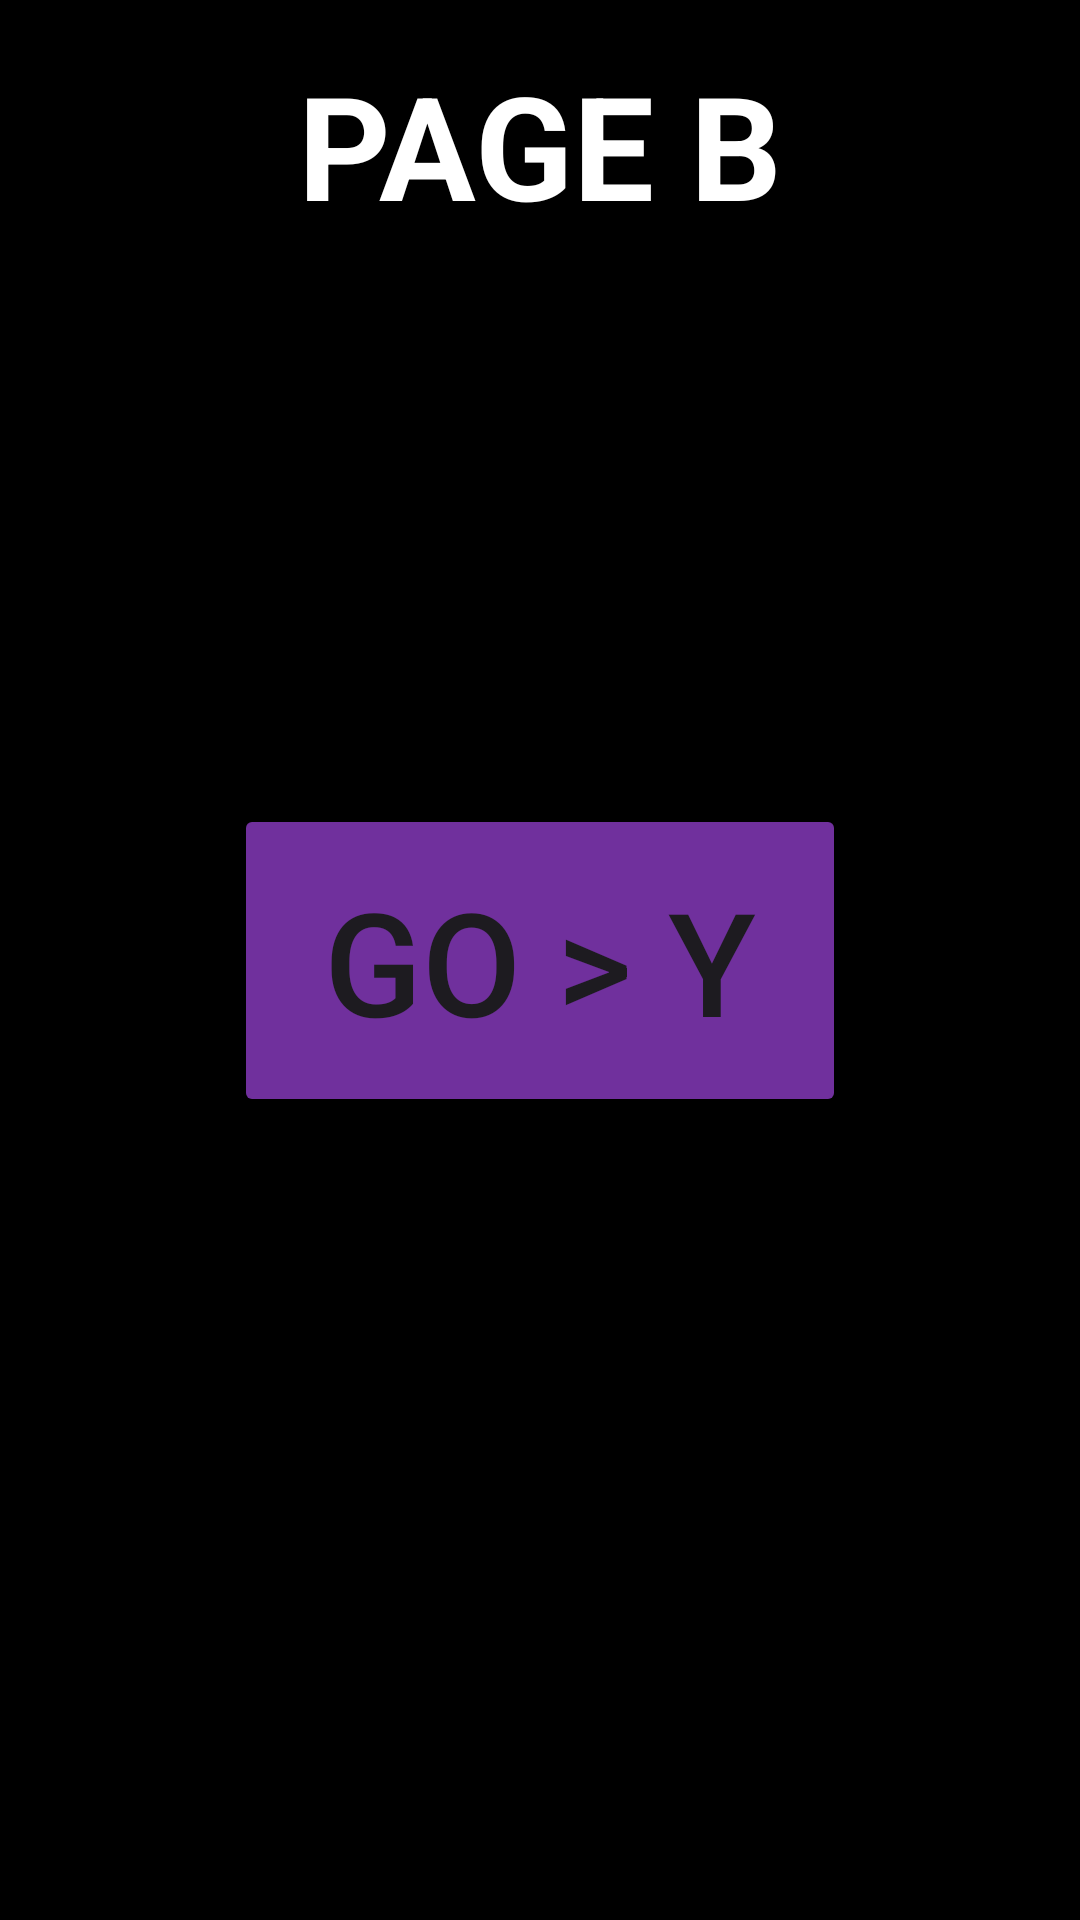

Android layout source for this screen:
<!-- AndroidManifest.xml: application theme Theme.NavigationTechCareer -->
<!-- res/layout/fragment_page_b.xml -->
<?xml version="1.0" encoding="utf-8"?>
<androidx.constraintlayout.widget.ConstraintLayout xmlns:android="http://schemas.android.com/apk/res/android"
    xmlns:app="http://schemas.android.com/apk/res-auto"
    xmlns:tools="http://schemas.android.com/tools"
    android:layout_width="match_parent"
    android:layout_height="match_parent"
    android:background="@color/bPage"
    tools:context=".PageBFragment">

    <TextView
        android:id="@+id/textView"
        android:layout_width="wrap_content"
        android:layout_height="wrap_content"
        android:layout_marginTop="16dp"
        android:text="PAGE B"
        android:textAllCaps="true"
        android:textColor="@color/white"
        android:textSize="48sp"
        android:textStyle="bold"
        app:layout_constraintEnd_toEndOf="parent"
        app:layout_constraintStart_toStartOf="parent"
        app:layout_constraintTop_toTopOf="parent" />

    <Button
        android:id="@+id/buttonY"
        android:layout_width="wrap_content"
        android:layout_height="wrap_content"
        android:backgroundTint="@color/buttonColor"
        android:paddingLeft="30dp"
        android:paddingTop="20dp"
        android:paddingRight="30dp"
        android:paddingBottom="20dp"
        android:text="GO > Y"
        android:textSize="48sp"
        app:cornerRadius="0dp"
        app:layout_constraintBottom_toBottomOf="parent"
        app:layout_constraintEnd_toEndOf="parent"
        app:layout_constraintHorizontal_bias="0.5"
        app:layout_constraintStart_toStartOf="parent"
        app:layout_constraintTop_toTopOf="parent" />
</androidx.constraintlayout.widget.ConstraintLayout>
<!-- resources referenced by this layout -->
<resources>
  <color name="bPage">#000000</color>
  <color name="buttonColor">#70309D</color>
  <color name="white">#FFFFFFFF</color>
  <style name="Theme.NavigationTechCareer" parent="Base.Theme.NavigationTechCareer" />
  <style name="Base.Theme.NavigationTechCareer" parent="Theme.Material3.DayNight.NoActionBar">
          
          
      </style>
</resources>
